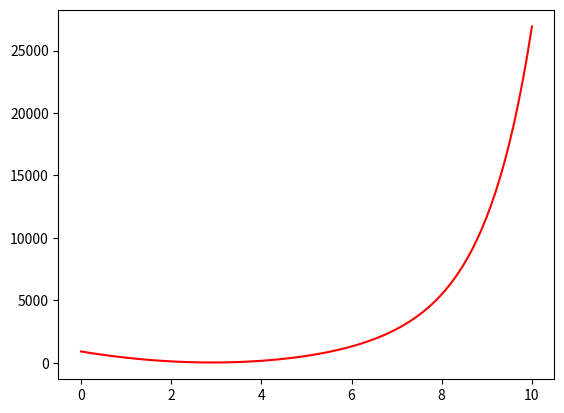

Recreate this plot in Python. (Note: this script raises an exception after producing the figure.)
#!/usr/bin/env python
# coding: utf-8

# Lecture 17 (Visualization and optimization)
# 

# In[4]:


print("Hello World!")


# In[31]:


import matplotlib.pyplot as plt
import math
import numpy as np
import scipy.optimize as opt
def f(x):
    return 100*(x - 3)**2+math.exp(x) 

xvals = np.linspace(0,10,100) 
yvals = list(map(f, xvals))

plt.plot(xvals, yvals,color="Red")

opt.minimize(f,0)


# In[87]:


"""
Exercise 18.1 (numpy)
Generate two 5x5 matrices with entries drawn from a standard normal distribution (mean 0, variance 1).
numpy.random.normal might come in handy here. Find the inverse of the matrices. 
Check by matrix multiplication, that it is in fact the inverses you have found.

"""

A=np.array([np.random.normal(0, 1, size=(5,5))])
B=np.array([np.random.normal(0, 1, size=(5,5))])

As=np.linalg.inv(A)
Bs=np.linalg.inv(B)

#Test om inverse: 
print("A=",+np.round(np.matmul(A,As),decimals=0, out=None))
print("B=",+np.round(np.matmul(B,Bs),decimals=0, out=None))

#Altså er de inverser.

A.shape


# In[103]:


"""
Find the mean of each row and each column of the matrices without using loops. numpy.mean might come in handy here.

"""
def mean_row(A):
    result_row=[]
    s_row=A.shape[1]
    a_row=np.zeros(s_row)
    for i in range(s_row):
        a_row[i]=1
        result_row.append(np.mean(np.matmul(a_row,A)))
    
    return result_row

def mean_col(A):
    result_col=[]
    s_col=A.shape[2]
    a_col=np.zeros(s_col)
    for j in range(s_col):
        a_col[j]=1
        result_col.append(np.mean(np.matmul(A,np.transpose(a_col))))
    return result_col

#mean_mat(A)        


# In[188]:


"""
Create a 100x100 matrix with entries drawn from the uniform distribution between 0 and 1. Find all rows where the sum exceeds 55. 
Find both the row index and the sum. 
(Try to have a look at the functions numpy.sum and numpy.where)
"""
A=np.array([np.random.uniform(0, 1, size=(1000,1000))])

t=mean_row(A)


def sol_55(t):
    sol=[]
    for i in range(len(t)):
        if t[i]>=55:
            sol.append((i,t[i]))
    return sol
#print(len(sol_55(t))/10)


# In[214]:


import numpy as np
np.random.uniform(0, 1, size=3)

def approximate_pi(number_of_throws):
    hits = 0
    points=[]
    for i in range(number_of_throws):
        x, y ,z = np.random.uniform(0, 1, size=3)
        r = np.sqrt(x**2 + y**2 + z**2)
        hits = hits+(r < 1)
        points.append(r)
    return [hits/number_of_throws*6,points]
#print(approximate_pi(10000))

A=np.array([np.random.uniform(0, 1, size=(1000,1000))])
B=np.array([np.random.uniform(0, 1, size=(1000,1000))])

def points_inred(A,B):
    points_inred=[]
    for i in range(A.shape[1]):
        for j in range(A.shape[1]):
            if np.sqrt(A[i,j]**2 + B[i,j]**2)<=1:
                points_inred.append[(A[np.array([i[i],j[j]])],B[np.array([i[i],j[j]])])]
    return points_inred            
print(points_inred(A,B))


# In[ ]:





# In[ ]:




